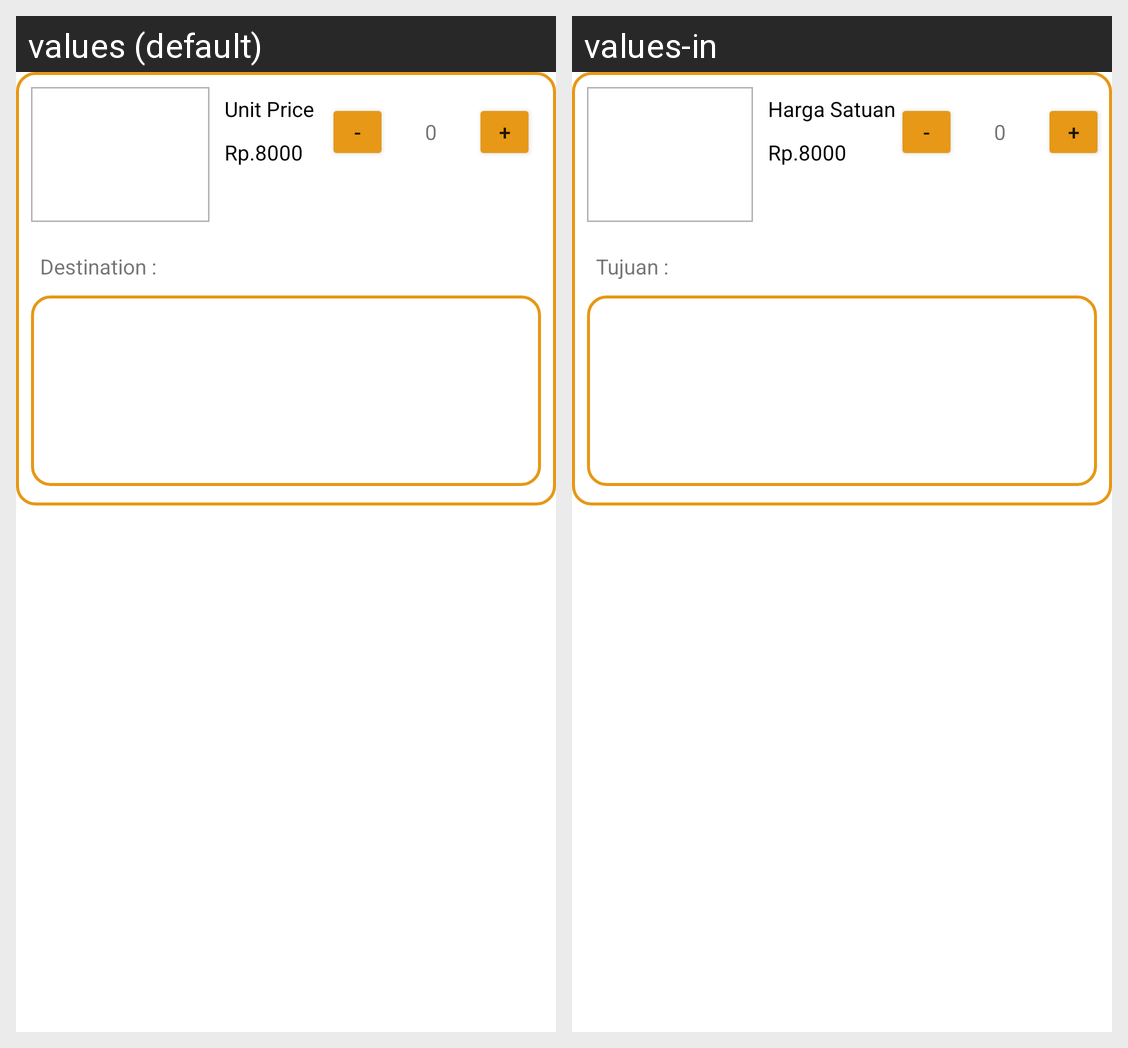

This grid shows one Android layout under two languages. Give, for every string resource on the screen, its name, the default text and each shown locale's text.
Android screen res/layout/fragment_isiulang.xml rendered under 2 locales, left to right: values (default), values-in. Device: Nexus 5 (rendered at 1080×1920; each locale shown at half size, 540×960, under a caption strip naming it); theme Theme.UrGalon.
Strings drawn on this screen, with the default value and each locale's value (text and hints the layout hard-codes, and strings that could not be matched under every locale, appear in the picture but are not listed):

harga_satuan
  values: Unit Price
  values-in: Harga Satuan

lokasi_tujuan2
  values: Destination :
  values-in: Tujuan :
